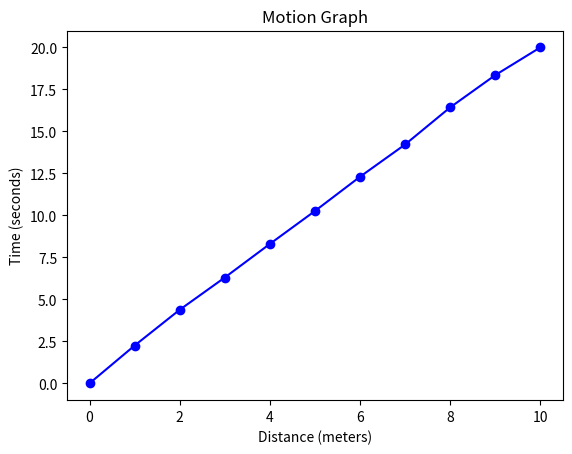

The matplotlib source for this figure:
import numpy as np
import pandas as pd

x = np.array([float(i) for i in range(0,11)])
print(x)

y = np.array([0.00, 2.25, 4.38, 6.30, 8.30, 10.26, 12.30, 14.22, 16.43, 18.35, 20.00])
print(y)

import matplotlib.pyplot as plt
plt.title("Motion Graph")
plt.xlabel("Distance (meters)")
plt.ylabel("Time (seconds)")
plt.plot(x,y, 'b-', marker='o')
plt.savefig('motion-graph.png')
